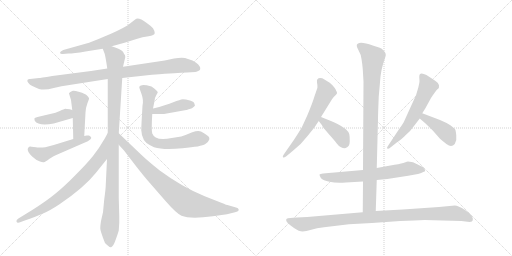
t = 0.00 s
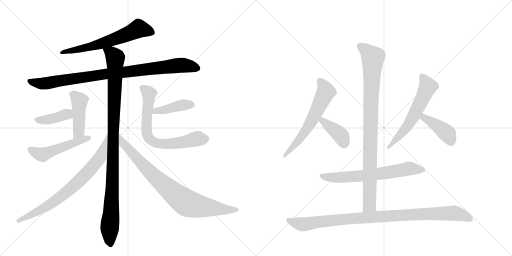
t = 2.69 s
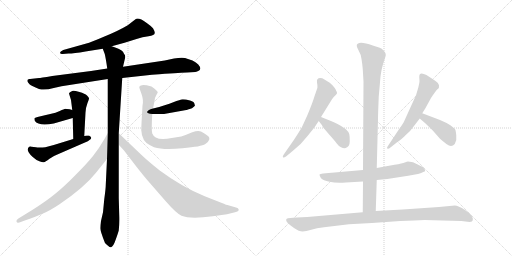
t = 5.39 s
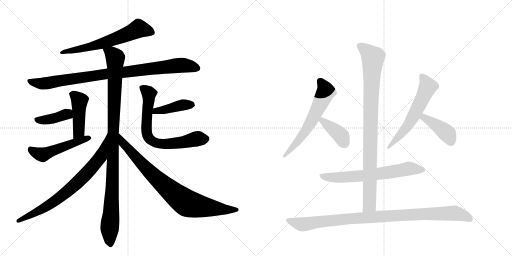
t = 8.08 s
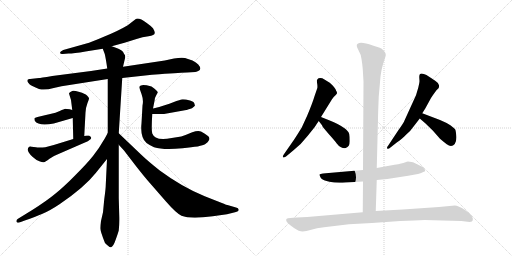
t = 10.77 s
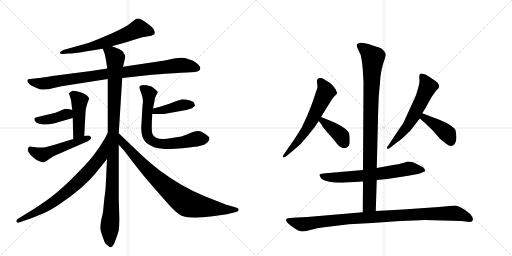
t = 13.47 s

The animated SVG that drew these frames (rendered in a browser with its animation timeline set to each time). Animation: 17 CSS @keyframes rules; one cycle of 13.47 s.

<svg version="1.1" viewBox="0 0 2048 1024" xmlns="http://www.w3.org/2000/svg">
  <g stroke="lightgray" stroke-dasharray="1,1" stroke-width="1" transform="scale(4, 4)">
    <line x1="0" y1="0" x2="256" y2="256"></line>
    <line x1="256" y1="0" x2="0" y2="256"></line>
    <line x1="128" y1="0" x2="128" y2="256"></line>
    <line x1="0" y1="128" x2="256" y2="128"></line>
    <line x1="256" y1="0" x2="512" y2="256"></line>
    <line x1="512" y1="0" x2="256" y2="256"></line>
    <line x1="384" y1="0" x2="384" y2="256"></line>
    <line x1="256" y1="128" x2="512" y2="128"></line>
  </g>
<g transform="scale(1, -1) translate(0, -850)">
   <style type="text/css">
    @keyframes keyframes0 {
      from {
       stroke: black;
       stroke-dashoffset: 636;
       stroke-width: 128;
       }
       67% {
       animation-timing-function: step-end;
       stroke: black;
       stroke-dashoffset: 0;
       stroke-width: 128;
       }
       to {
       stroke: black;
       stroke-width: 1024;
       }
       }
       #make-me-a-hanzi-animation-0 {
         animation: keyframes0 0.767578s both;
         animation-delay: 0.000000s;
         animation-timing-function: linear;
       }
    @keyframes keyframes1 {
      from {
       stroke: black;
       stroke-dashoffset: 934;
       stroke-width: 128;
       }
       75% {
       animation-timing-function: step-end;
       stroke: black;
       stroke-dashoffset: 0;
       stroke-width: 128;
       }
       to {
       stroke: black;
       stroke-width: 1024;
       }
       }
       #make-me-a-hanzi-animation-1 {
         animation: keyframes1 1.010091s both;
         animation-delay: 0.767578s;
         animation-timing-function: linear;
       }
    @keyframes keyframes2 {
      from {
       stroke: black;
       stroke-dashoffset: 1060;
       stroke-width: 128;
       }
       78% {
       animation-timing-function: step-end;
       stroke: black;
       stroke-dashoffset: 0;
       stroke-width: 128;
       }
       to {
       stroke: black;
       stroke-width: 1024;
       }
       }
       #make-me-a-hanzi-animation-2 {
         animation: keyframes2 1.112630s both;
         animation-delay: 1.777669s;
         animation-timing-function: linear;
       }
    @keyframes keyframes3 {
      from {
       stroke: black;
       stroke-dashoffset: 448;
       stroke-width: 128;
       }
       59% {
       animation-timing-function: step-end;
       stroke: black;
       stroke-dashoffset: 0;
       stroke-width: 128;
       }
       to {
       stroke: black;
       stroke-width: 1024;
       }
       }
       #make-me-a-hanzi-animation-3 {
         animation: keyframes3 0.614583s both;
         animation-delay: 2.890299s;
         animation-timing-function: linear;
       }
    @keyframes keyframes4 {
      from {
       stroke: black;
       stroke-dashoffset: 399;
       stroke-width: 128;
       }
       56% {
       animation-timing-function: step-end;
       stroke: black;
       stroke-dashoffset: 0;
       stroke-width: 128;
       }
       to {
       stroke: black;
       stroke-width: 1024;
       }
       }
       #make-me-a-hanzi-animation-4 {
         animation: keyframes4 0.574707s both;
         animation-delay: 3.504883s;
         animation-timing-function: linear;
       }
    @keyframes keyframes5 {
      from {
       stroke: black;
       stroke-dashoffset: 508;
       stroke-width: 128;
       }
       62% {
       animation-timing-function: step-end;
       stroke: black;
       stroke-dashoffset: 0;
       stroke-width: 128;
       }
       to {
       stroke: black;
       stroke-width: 1024;
       }
       }
       #make-me-a-hanzi-animation-5 {
         animation: keyframes5 0.663411s both;
         animation-delay: 4.079590s;
         animation-timing-function: linear;
       }
    @keyframes keyframes6 {
      from {
       stroke: black;
       stroke-dashoffset: 423;
       stroke-width: 128;
       }
       58% {
       animation-timing-function: step-end;
       stroke: black;
       stroke-dashoffset: 0;
       stroke-width: 128;
       }
       to {
       stroke: black;
       stroke-width: 1024;
       }
       }
       #make-me-a-hanzi-animation-6 {
         animation: keyframes6 0.594238s both;
         animation-delay: 4.743001s;
         animation-timing-function: linear;
       }
    @keyframes keyframes7 {
      from {
       stroke: black;
       stroke-dashoffset: 713;
       stroke-width: 128;
       }
       70% {
       animation-timing-function: step-end;
       stroke: black;
       stroke-dashoffset: 0;
       stroke-width: 128;
       }
       to {
       stroke: black;
       stroke-width: 1024;
       }
       }
       #make-me-a-hanzi-animation-7 {
         animation: keyframes7 0.830241s both;
         animation-delay: 5.337240s;
         animation-timing-function: linear;
       }
    @keyframes keyframes8 {
      from {
       stroke: black;
       stroke-dashoffset: 758;
       stroke-width: 128;
       }
       71% {
       animation-timing-function: step-end;
       stroke: black;
       stroke-dashoffset: 0;
       stroke-width: 128;
       }
       to {
       stroke: black;
       stroke-width: 1024;
       }
       }
       #make-me-a-hanzi-animation-8 {
         animation: keyframes8 0.866862s both;
         animation-delay: 6.167480s;
         animation-timing-function: linear;
       }
    @keyframes keyframes9 {
      from {
       stroke: black;
       stroke-dashoffset: 844;
       stroke-width: 128;
       }
       73% {
       animation-timing-function: step-end;
       stroke: black;
       stroke-dashoffset: 0;
       stroke-width: 128;
       }
       to {
       stroke: black;
       stroke-width: 1024;
       }
       }
       #make-me-a-hanzi-animation-9 {
         animation: keyframes9 0.936849s both;
         animation-delay: 7.034342s;
         animation-timing-function: linear;
       }
    @keyframes keyframes10 {
      from {
       stroke: black;
       stroke-dashoffset: 614;
       stroke-width: 128;
       }
       67% {
       animation-timing-function: step-end;
       stroke: black;
       stroke-dashoffset: 0;
       stroke-width: 128;
       }
       to {
       stroke: black;
       stroke-width: 1024;
       }
       }
       #make-me-a-hanzi-animation-10 {
         animation: keyframes10 0.749674s both;
         animation-delay: 7.971191s;
         animation-timing-function: linear;
       }
    @keyframes keyframes11 {
      from {
       stroke: black;
       stroke-dashoffset: 393;
       stroke-width: 128;
       }
       56% {
       animation-timing-function: step-end;
       stroke: black;
       stroke-dashoffset: 0;
       stroke-width: 128;
       }
       to {
       stroke: black;
       stroke-width: 1024;
       }
       }
       #make-me-a-hanzi-animation-11 {
         animation: keyframes11 0.569824s both;
         animation-delay: 8.720866s;
         animation-timing-function: linear;
       }
    @keyframes keyframes12 {
      from {
       stroke: black;
       stroke-dashoffset: 593;
       stroke-width: 128;
       }
       66% {
       animation-timing-function: step-end;
       stroke: black;
       stroke-dashoffset: 0;
       stroke-width: 128;
       }
       to {
       stroke: black;
       stroke-width: 1024;
       }
       }
       #make-me-a-hanzi-animation-12 {
         animation: keyframes12 0.732585s both;
         animation-delay: 9.290690s;
         animation-timing-function: linear;
       }
    @keyframes keyframes13 {
      from {
       stroke: black;
       stroke-dashoffset: 412;
       stroke-width: 128;
       }
       57% {
       animation-timing-function: step-end;
       stroke: black;
       stroke-dashoffset: 0;
       stroke-width: 128;
       }
       to {
       stroke: black;
       stroke-width: 1024;
       }
       }
       #make-me-a-hanzi-animation-13 {
         animation: keyframes13 0.585286s both;
         animation-delay: 10.023275s;
         animation-timing-function: linear;
       }
    @keyframes keyframes14 {
      from {
       stroke: black;
       stroke-dashoffset: 658;
       stroke-width: 128;
       }
       68% {
       animation-timing-function: step-end;
       stroke: black;
       stroke-dashoffset: 0;
       stroke-width: 128;
       }
       to {
       stroke: black;
       stroke-width: 1024;
       }
       }
       #make-me-a-hanzi-animation-14 {
         animation: keyframes14 0.785482s both;
         animation-delay: 10.608561s;
         animation-timing-function: linear;
       }
    @keyframes keyframes15 {
      from {
       stroke: black;
       stroke-dashoffset: 944;
       stroke-width: 128;
       }
       75% {
       animation-timing-function: step-end;
       stroke: black;
       stroke-dashoffset: 0;
       stroke-width: 128;
       }
       to {
       stroke: black;
       stroke-width: 1024;
       }
       }
       #make-me-a-hanzi-animation-15 {
         animation: keyframes15 1.018229s both;
         animation-delay: 11.394043s;
         animation-timing-function: linear;
       }
    @keyframes keyframes16 {
      from {
       stroke: black;
       stroke-dashoffset: 988;
       stroke-width: 128;
       }
       76% {
       animation-timing-function: step-end;
       stroke: black;
       stroke-dashoffset: 0;
       stroke-width: 128;
       }
       to {
       stroke: black;
       stroke-width: 1024;
       }
       }
       #make-me-a-hanzi-animation-16 {
         animation: keyframes16 1.054036s both;
         animation-delay: 12.412272s;
         animation-timing-function: linear;
       }
</style>
<path d="M 447 665 L 498 679 L 546 694 Q 570 702 594 705 Q 618 708 619 718 Q 620 723 612 737 Q 604 746 587 758 Q 553 783 542 773 L 511 749 Q 474 727 420 705 Q 367 682 342 675 L 253 650 Q 240 644 240 639 Q 241 633 251 634 L 274 636 Q 294 636 342 644 L 411 655 L 447 665 Z" fill="lightgray"></path> 
<path d="M 608 551 L 637 553 Q 731 560 748 560 L 781 562 Q 784 562 793 566 Q 802 569 801 576 Q 801 583 793 592 Q 785 601 770 608 Q 755 614 740 618 Q 725 621 696 616 L 659 608 L 492 583 L 429 576 L 364 566 L 209 546 Q 159 538 156 538 L 120 534 Q 109 535 109 526 Q 111 520 118 513 Q 126 506 156 494 Q 179 488 215 498 L 246 505 L 431 534 L 489 538 L 608 551 Z" fill="lightgray"></path> 
<path d="M 492 583 L 501 621 Q 501 629 499 631 Q 497 633 495 637 Q 494 640 489 646 Q 484 652 447 665 C 419 676 401 682 411 655 L 419 634 Q 423 618 429 576 L 431 534 L 431 318 L 428 214 L 423 110 Q 423 96 417 53 L 412 1 L 404 -34 Q 401 -52 401 -63 Q 401 -74 420 -122 Q 424 -127 432 -133 Q 440 -140 444 -139 Q 453 -137 463 -108 Q 473 -80 475 -72 Q 478 -43 477 -14 L 475 58 L 475 271 L 475 317 L 489 538 L 492 583 Z" fill="lightgray"></path> 
<path d="M 337 306 L 342 400 Q 343 420 350 438 Q 357 455 356 457 Q 356 459 348 468 Q 340 476 318 482 Q 297 488 292 487 Q 276 480 276 476 L 284 450 L 289 410 L 291 378 L 293 294 C 294 264 335 276 337 306 Z" fill="lightgray"></path> 
<path d="M 289 410 L 279 413 Q 266 415 261 415 Q 257 414 239 406 Q 222 398 205 395 L 150 382 Q 139 379 138 377 Q 137 375 139 367 Q 154 344 215 356 L 291 378 C 320 386 318 401 289 410 Z" fill="lightgray"></path> 
<path d="M 135 262 Q 121 265 119 264 Q 98 253 131 222 Q 147 207 160 204 Q 169 200 175 201 Q 181 202 198 215 Q 215 227 234 234 L 335 278 Q 354 285 362 293 Q 370 301 356 308 L 347 308 L 337 306 L 293 294 L 215 270 L 181 261 Q 176 260 149 260 Q 146 262 135 262 Z" fill="lightgray"></path> 
<path d="M 609 394 L 656 394 L 745 410 Q 747 410 768 417 Q 779 425 780 428 L 779 430 Q 779 432 778 433 Q 778 443 760 448 Q 742 453 731 453 Q 721 452 693 441 Q 665 429 612 416 C 583 409 579 394 609 394 Z" fill="lightgray"></path> 
<path d="M 612 416 L 618 446 Q 619 460 625 469 L 631 480 Q 631 487 606 504 Q 572 513 564 508 Q 559 507 557 502 Q 557 499 566 474 Q 575 449 570 428 L 566 357 Q 560 301 586 278 Q 596 271 616 261 Q 654 249 730 257 Q 807 264 820 273 Q 833 281 835 288 Q 839 293 837 299 Q 835 307 804 324 Q 793 330 769 321 Q 746 311 725 304 L 687 298 Q 643 289 623 300 Q 614 304 609 316 Q 605 328 609 394 L 612 416 Z" fill="lightgray"></path> 
<path d="M 431 318 L 419 296 Q 396 256 372 226 Q 348 196 302 150 Q 256 103 221 75 Q 186 46 129 10 L 72 -25 Q 64 -30 66 -37 Q 69 -44 83 -38 L 99 -32 Q 142 -17 170 -5 Q 199 7 238 33 Q 337 100 383 158 L 428 214 C 447 237 445 344 431 318 Z" fill="lightgray"></path> 
<path d="M 475 271 L 496 248 L 539 192 Q 577 143 602 115 L 663 45 Q 705 -3 726 -13 Q 761 -27 851 -15 L 908 -7 L 940 1 Q 955 4 955 11 Q 954 18 944 20 L 913 29 Q 909 29 885 39 L 819 65 Q 728 102 639 168 Q 590 207 563 233 L 475 317 C 453 338 455 293 475 271 Z" fill="lightgray"></path> 
<path d="M 1284 382 L 1328 453 Q 1334 463 1343 470 Q 1352 477 1345 486 Q 1342 499 1319 519 L 1296 533 Q 1290 538 1281 538 Q 1265 538 1268 520 Q 1271 502 1269 497 L 1258 465 Q 1250 438 1229 388 L 1207 340 Q 1188 309 1176 291 L 1135 232 Q 1129 224 1132 221 Q 1135 218 1144 224 L 1174 249 Q 1204 272 1231 307 L 1259 342 Q 1265 352 1275 366 L 1284 382 Z" fill="lightgray"></path> 
<path d="M 1319 368 L 1284 382 C 1256 393 1257 390 1275 366 L 1288 349 Q 1288 345 1314 315 Q 1341 285 1347 276 Q 1354 266 1364 261 Q 1375 256 1383 258 Q 1399 263 1399 285 Q 1399 306 1397 314 Q 1389 340 1319 368 Z" fill="lightgray"></path> 
<path d="M 1689 397 L 1701 416 L 1724 458 Q 1743 487 1750 493 Q 1758 499 1756 509 Q 1754 519 1742 526 Q 1739 529 1718 542 Q 1705 552 1695 554 Q 1677 561 1677 542 L 1678 526 Q 1678 520 1673 499 L 1664 469 L 1618 368 Q 1615 359 1594 330 L 1553 268 Q 1546 261 1549 256 Q 1552 252 1563 261 L 1587 280 Q 1612 297 1622 309 Q 1641 324 1652 341 L 1679 376 L 1689 397 Z" fill="lightgray"></path> 
<path d="M 1760 370 L 1689 397 C 1661 408 1656 396 1679 376 L 1700 358 L 1731 328 L 1760 295 Q 1769 287 1787 273 Q 1806 259 1819 274 Q 1828 290 1825 309 Q 1823 328 1821 332 Q 1819 336 1803 348 Q 1787 359 1760 370 Z" fill="lightgray"></path> 
<path d="M 1383 120 L 1452 124 L 1507 130 L 1549 134 L 1633 147 Q 1681 154 1693 162 Q 1707 164 1696 176 Q 1692 182 1689 183 L 1652 201 Q 1636 204 1632 204 Q 1629 204 1619 200 Q 1610 196 1578 191 L 1507 178 L 1452 170 L 1292 156 Q 1280 154 1278 152 Q 1277 149 1284 137 Q 1292 128 1318 123 Q 1344 117 1383 120 Z" fill="lightgray"></path> 
<path d="M 1452 124 L 1451 1 C 1451 -29 1502 -24 1503 6 L 1507 130 L 1507 178 L 1512 374 Q 1512 393 1515 464 L 1520 521 Q 1522 569 1541 621 Q 1547 636 1535 647 Q 1527 657 1519 659 L 1491 668 Q 1442 686 1431 675 Q 1422 671 1433 651 Q 1445 630 1446 614 Q 1449 596 1451 574 L 1454 523 L 1452 170 L 1452 124 Z" fill="lightgray"></path> 
<path d="M 1451 1 L 1229 -18 L 1188 -20 Q 1170 -20 1162 -22 Q 1149 -22 1147 -25 Q 1138 -32 1160 -50 L 1176 -62 Q 1197 -76 1210 -76 Q 1224 -76 1245 -69 Q 1266 -62 1296 -59 L 1396 -47 L 1488 -42 L 1601 -34 Q 1661 -31 1698 -30 L 1845 -34 L 1879 -38 Q 1890 -38 1891 -31 Q 1893 -24 1888 -16 Q 1883 -6 1868 4 L 1860 10 Q 1833 28 1819 28 L 1756 22 L 1611 12 L 1503 6 L 1451 1 Z" fill="lightgray"></path> 
      <clipPath id="make-me-a-hanzi-clip-0">
      <path d="M 447 665 L 498 679 L 546 694 Q 570 702 594 705 Q 618 708 619 718 Q 620 723 612 737 Q 604 746 587 758 Q 553 783 542 773 L 511 749 Q 474 727 420 705 Q 367 682 342 675 L 253 650 Q 240 644 240 639 Q 241 633 251 634 L 274 636 Q 294 636 342 644 L 411 655 L 447 665 Z" fill="lightgray"></path>
      </clipPath>
      <path clip-path="url(#make-me-a-hanzi-clip-0)" d="M 608 720 L 555 735 L 411 677 L 246 639 " fill="none" id="make-me-a-hanzi-animation-0" stroke-dasharray="508 1016" stroke-linecap="round"></path>

      <clipPath id="make-me-a-hanzi-clip-1">
      <path d="M 608 551 L 637 553 Q 731 560 748 560 L 781 562 Q 784 562 793 566 Q 802 569 801 576 Q 801 583 793 592 Q 785 601 770 608 Q 755 614 740 618 Q 725 621 696 616 L 659 608 L 492 583 L 429 576 L 364 566 L 209 546 Q 159 538 156 538 L 120 534 Q 109 535 109 526 Q 111 520 118 513 Q 126 506 156 494 Q 179 488 215 498 L 246 505 L 431 534 L 489 538 L 608 551 Z" fill="lightgray"></path>
      </clipPath>
      <path clip-path="url(#make-me-a-hanzi-clip-1)" d="M 119 523 L 166 515 L 426 555 L 709 588 L 739 589 L 790 577 " fill="none" id="make-me-a-hanzi-animation-1" stroke-dasharray="806 1612" stroke-linecap="round"></path>

      <clipPath id="make-me-a-hanzi-clip-2">
      <path d="M 492 583 L 501 621 Q 501 629 499 631 Q 497 633 495 637 Q 494 640 489 646 Q 484 652 447 665 C 419 676 401 682 411 655 L 419 634 Q 423 618 429 576 L 431 534 L 431 318 L 428 214 L 423 110 Q 423 96 417 53 L 412 1 L 404 -34 Q 401 -52 401 -63 Q 401 -74 420 -122 Q 424 -127 432 -133 Q 440 -140 444 -139 Q 453 -137 463 -108 Q 473 -80 475 -72 Q 478 -43 477 -14 L 475 58 L 475 271 L 475 317 L 489 538 L 492 583 Z" fill="lightgray"></path>
      </clipPath>
      <path clip-path="url(#make-me-a-hanzi-clip-2)" d="M 418 652 L 448 635 L 461 619 L 450 111 L 438 -67 L 442 -129 " fill="none" id="make-me-a-hanzi-animation-2" stroke-dasharray="932 1864" stroke-linecap="round"></path>

      <clipPath id="make-me-a-hanzi-clip-3">
      <path d="M 337 306 L 342 400 Q 343 420 350 438 Q 357 455 356 457 Q 356 459 348 468 Q 340 476 318 482 Q 297 488 292 487 Q 276 480 276 476 L 284 450 L 289 410 L 291 378 L 293 294 C 294 264 335 276 337 306 Z" fill="lightgray"></path>
      </clipPath>
      <path clip-path="url(#make-me-a-hanzi-clip-3)" d="M 286 472 L 318 447 L 315 324 L 299 301 " fill="none" id="make-me-a-hanzi-animation-3" stroke-dasharray="320 640" stroke-linecap="round"></path>

      <clipPath id="make-me-a-hanzi-clip-4">
      <path d="M 289 410 L 279 413 Q 266 415 261 415 Q 257 414 239 406 Q 222 398 205 395 L 150 382 Q 139 379 138 377 Q 137 375 139 367 Q 154 344 215 356 L 291 378 C 320 386 318 401 289 410 Z" fill="lightgray"></path>
      </clipPath>
      <path clip-path="url(#make-me-a-hanzi-clip-4)" d="M 147 373 L 168 368 L 201 372 L 270 394 L 282 404 " fill="none" id="make-me-a-hanzi-animation-4" stroke-dasharray="271 542" stroke-linecap="round"></path>

      <clipPath id="make-me-a-hanzi-clip-5">
      <path d="M 135 262 Q 121 265 119 264 Q 98 253 131 222 Q 147 207 160 204 Q 169 200 175 201 Q 181 202 198 215 Q 215 227 234 234 L 335 278 Q 354 285 362 293 Q 370 301 356 308 L 347 308 L 337 306 L 293 294 L 215 270 L 181 261 Q 176 260 149 260 Q 146 262 135 262 Z" fill="lightgray"></path>
      </clipPath>
      <path clip-path="url(#make-me-a-hanzi-clip-5)" d="M 122 254 L 135 242 L 171 231 L 356 299 " fill="none" id="make-me-a-hanzi-animation-5" stroke-dasharray="380 760" stroke-linecap="round"></path>

      <clipPath id="make-me-a-hanzi-clip-6">
      <path d="M 609 394 L 656 394 L 745 410 Q 747 410 768 417 Q 779 425 780 428 L 779 430 Q 779 432 778 433 Q 778 443 760 448 Q 742 453 731 453 Q 721 452 693 441 Q 665 429 612 416 C 583 409 579 394 609 394 Z" fill="lightgray"></path>
      </clipPath>
      <path clip-path="url(#make-me-a-hanzi-clip-6)" d="M 617 399 L 624 408 L 648 408 L 723 429 L 761 432 L 776 427 " fill="none" id="make-me-a-hanzi-animation-6" stroke-dasharray="295 590" stroke-linecap="round"></path>

      <clipPath id="make-me-a-hanzi-clip-7">
      <path d="M 612 416 L 618 446 Q 619 460 625 469 L 631 480 Q 631 487 606 504 Q 572 513 564 508 Q 559 507 557 502 Q 557 499 566 474 Q 575 449 570 428 L 566 357 Q 560 301 586 278 Q 596 271 616 261 Q 654 249 730 257 Q 807 264 820 273 Q 833 281 835 288 Q 839 293 837 299 Q 835 307 804 324 Q 793 330 769 321 Q 746 311 725 304 L 687 298 Q 643 289 623 300 Q 614 304 609 316 Q 605 328 609 394 L 612 416 Z" fill="lightgray"></path>
      </clipPath>
      <path clip-path="url(#make-me-a-hanzi-clip-7)" d="M 565 500 L 591 483 L 595 473 L 585 332 L 600 292 L 626 278 L 671 274 L 741 282 L 792 296 L 825 295 " fill="none" id="make-me-a-hanzi-animation-7" stroke-dasharray="585 1170" stroke-linecap="round"></path>

      <clipPath id="make-me-a-hanzi-clip-8">
      <path d="M 431 318 L 419 296 Q 396 256 372 226 Q 348 196 302 150 Q 256 103 221 75 Q 186 46 129 10 L 72 -25 Q 64 -30 66 -37 Q 69 -44 83 -38 L 99 -32 Q 142 -17 170 -5 Q 199 7 238 33 Q 337 100 383 158 L 428 214 C 447 237 445 344 431 318 Z" fill="lightgray"></path>
      </clipPath>
      <path clip-path="url(#make-me-a-hanzi-clip-8)" d="M 424 300 L 403 223 L 323 132 L 249 67 L 192 27 L 73 -33 " fill="none" id="make-me-a-hanzi-animation-8" stroke-dasharray="630 1260" stroke-linecap="round"></path>

      <clipPath id="make-me-a-hanzi-clip-9">
      <path d="M 475 271 L 496 248 L 539 192 Q 577 143 602 115 L 663 45 Q 705 -3 726 -13 Q 761 -27 851 -15 L 908 -7 L 940 1 Q 955 4 955 11 Q 954 18 944 20 L 913 29 Q 909 29 885 39 L 819 65 Q 728 102 639 168 Q 590 207 563 233 L 475 317 C 453 338 455 293 475 271 Z" fill="lightgray"></path>
      </clipPath>
      <path clip-path="url(#make-me-a-hanzi-clip-9)" d="M 478 309 L 492 276 L 585 176 L 655 110 L 746 38 L 898 11 L 947 12 " fill="none" id="make-me-a-hanzi-animation-9" stroke-dasharray="716 1432" stroke-linecap="round"></path>

      <clipPath id="make-me-a-hanzi-clip-10">
      <path d="M 1284 382 L 1328 453 Q 1334 463 1343 470 Q 1352 477 1345 486 Q 1342 499 1319 519 L 1296 533 Q 1290 538 1281 538 Q 1265 538 1268 520 Q 1271 502 1269 497 L 1258 465 Q 1250 438 1229 388 L 1207 340 Q 1188 309 1176 291 L 1135 232 Q 1129 224 1132 221 Q 1135 218 1144 224 L 1174 249 Q 1204 272 1231 307 L 1259 342 Q 1265 352 1275 366 L 1284 382 Z" fill="lightgray"></path>
      </clipPath>
      <path clip-path="url(#make-me-a-hanzi-clip-10)" d="M 1280 525 L 1303 489 L 1302 479 L 1229 337 L 1205 301 L 1137 225 " fill="none" id="make-me-a-hanzi-animation-10" stroke-dasharray="486 972" stroke-linecap="round"></path>

      <clipPath id="make-me-a-hanzi-clip-11">
      <path d="M 1319 368 L 1284 382 C 1256 393 1257 390 1275 366 L 1288 349 Q 1288 345 1314 315 Q 1341 285 1347 276 Q 1354 266 1364 261 Q 1375 256 1383 258 Q 1399 263 1399 285 Q 1399 306 1397 314 Q 1389 340 1319 368 Z" fill="lightgray"></path>
      </clipPath>
      <path clip-path="url(#make-me-a-hanzi-clip-11)" d="M 1288 375 L 1289 367 L 1360 312 L 1378 277 " fill="none" id="make-me-a-hanzi-animation-11" stroke-dasharray="265 530" stroke-linecap="round"></path>

      <clipPath id="make-me-a-hanzi-clip-12">
      <path d="M 1689 397 L 1701 416 L 1724 458 Q 1743 487 1750 493 Q 1758 499 1756 509 Q 1754 519 1742 526 Q 1739 529 1718 542 Q 1705 552 1695 554 Q 1677 561 1677 542 L 1678 526 Q 1678 520 1673 499 L 1664 469 L 1618 368 Q 1615 359 1594 330 L 1553 268 Q 1546 261 1549 256 Q 1552 252 1563 261 L 1587 280 Q 1612 297 1622 309 Q 1641 324 1652 341 L 1679 376 L 1689 397 Z" fill="lightgray"></path>
      </clipPath>
      <path clip-path="url(#make-me-a-hanzi-clip-12)" d="M 1688 545 L 1709 510 L 1702 482 L 1632 348 L 1555 261 " fill="none" id="make-me-a-hanzi-animation-12" stroke-dasharray="465 930" stroke-linecap="round"></path>

      <clipPath id="make-me-a-hanzi-clip-13">
      <path d="M 1760 370 L 1689 397 C 1661 408 1656 396 1679 376 L 1700 358 L 1731 328 L 1760 295 Q 1769 287 1787 273 Q 1806 259 1819 274 Q 1828 290 1825 309 Q 1823 328 1821 332 Q 1819 336 1803 348 Q 1787 359 1760 370 Z" fill="lightgray"></path>
      </clipPath>
      <path clip-path="url(#make-me-a-hanzi-clip-13)" d="M 1694 388 L 1696 379 L 1790 315 L 1804 285 " fill="none" id="make-me-a-hanzi-animation-13" stroke-dasharray="284 568" stroke-linecap="round"></path>

      <clipPath id="make-me-a-hanzi-clip-14">
      <path d="M 1383 120 L 1452 124 L 1507 130 L 1549 134 L 1633 147 Q 1681 154 1693 162 Q 1707 164 1696 176 Q 1692 182 1689 183 L 1652 201 Q 1636 204 1632 204 Q 1629 204 1619 200 Q 1610 196 1578 191 L 1507 178 L 1452 170 L 1292 156 Q 1280 154 1278 152 Q 1277 149 1284 137 Q 1292 128 1318 123 Q 1344 117 1383 120 Z" fill="lightgray"></path>
      </clipPath>
      <path clip-path="url(#make-me-a-hanzi-clip-14)" d="M 1286 151 L 1314 141 L 1374 141 L 1498 152 L 1633 175 L 1684 171 " fill="none" id="make-me-a-hanzi-animation-14" stroke-dasharray="530 1060" stroke-linecap="round"></path>

      <clipPath id="make-me-a-hanzi-clip-15">
      <path d="M 1452 124 L 1451 1 C 1451 -29 1502 -24 1503 6 L 1507 130 L 1507 178 L 1512 374 Q 1512 393 1515 464 L 1520 521 Q 1522 569 1541 621 Q 1547 636 1535 647 Q 1527 657 1519 659 L 1491 668 Q 1442 686 1431 675 Q 1422 671 1433 651 Q 1445 630 1446 614 Q 1449 596 1451 574 L 1454 523 L 1452 170 L 1452 124 Z" fill="lightgray"></path>
      </clipPath>
      <path clip-path="url(#make-me-a-hanzi-clip-15)" d="M 1440 665 L 1492 619 L 1483 438 L 1478 30 L 1457 9 " fill="none" id="make-me-a-hanzi-animation-15" stroke-dasharray="816 1632" stroke-linecap="round"></path>

      <clipPath id="make-me-a-hanzi-clip-16">
      <path d="M 1451 1 L 1229 -18 L 1188 -20 Q 1170 -20 1162 -22 Q 1149 -22 1147 -25 Q 1138 -32 1160 -50 L 1176 -62 Q 1197 -76 1210 -76 Q 1224 -76 1245 -69 Q 1266 -62 1296 -59 L 1396 -47 L 1488 -42 L 1601 -34 Q 1661 -31 1698 -30 L 1845 -34 L 1879 -38 Q 1890 -38 1891 -31 Q 1893 -24 1888 -16 Q 1883 -6 1868 4 L 1860 10 Q 1833 28 1819 28 L 1756 22 L 1611 12 L 1503 6 L 1451 1 Z" fill="lightgray"></path>
      </clipPath>
      <path clip-path="url(#make-me-a-hanzi-clip-16)" d="M 1156 -31 L 1195 -45 L 1220 -47 L 1429 -22 L 1814 -2 L 1880 -25 " fill="none" id="make-me-a-hanzi-animation-16" stroke-dasharray="860 1720" stroke-linecap="round"></path>

</g>
</svg>
